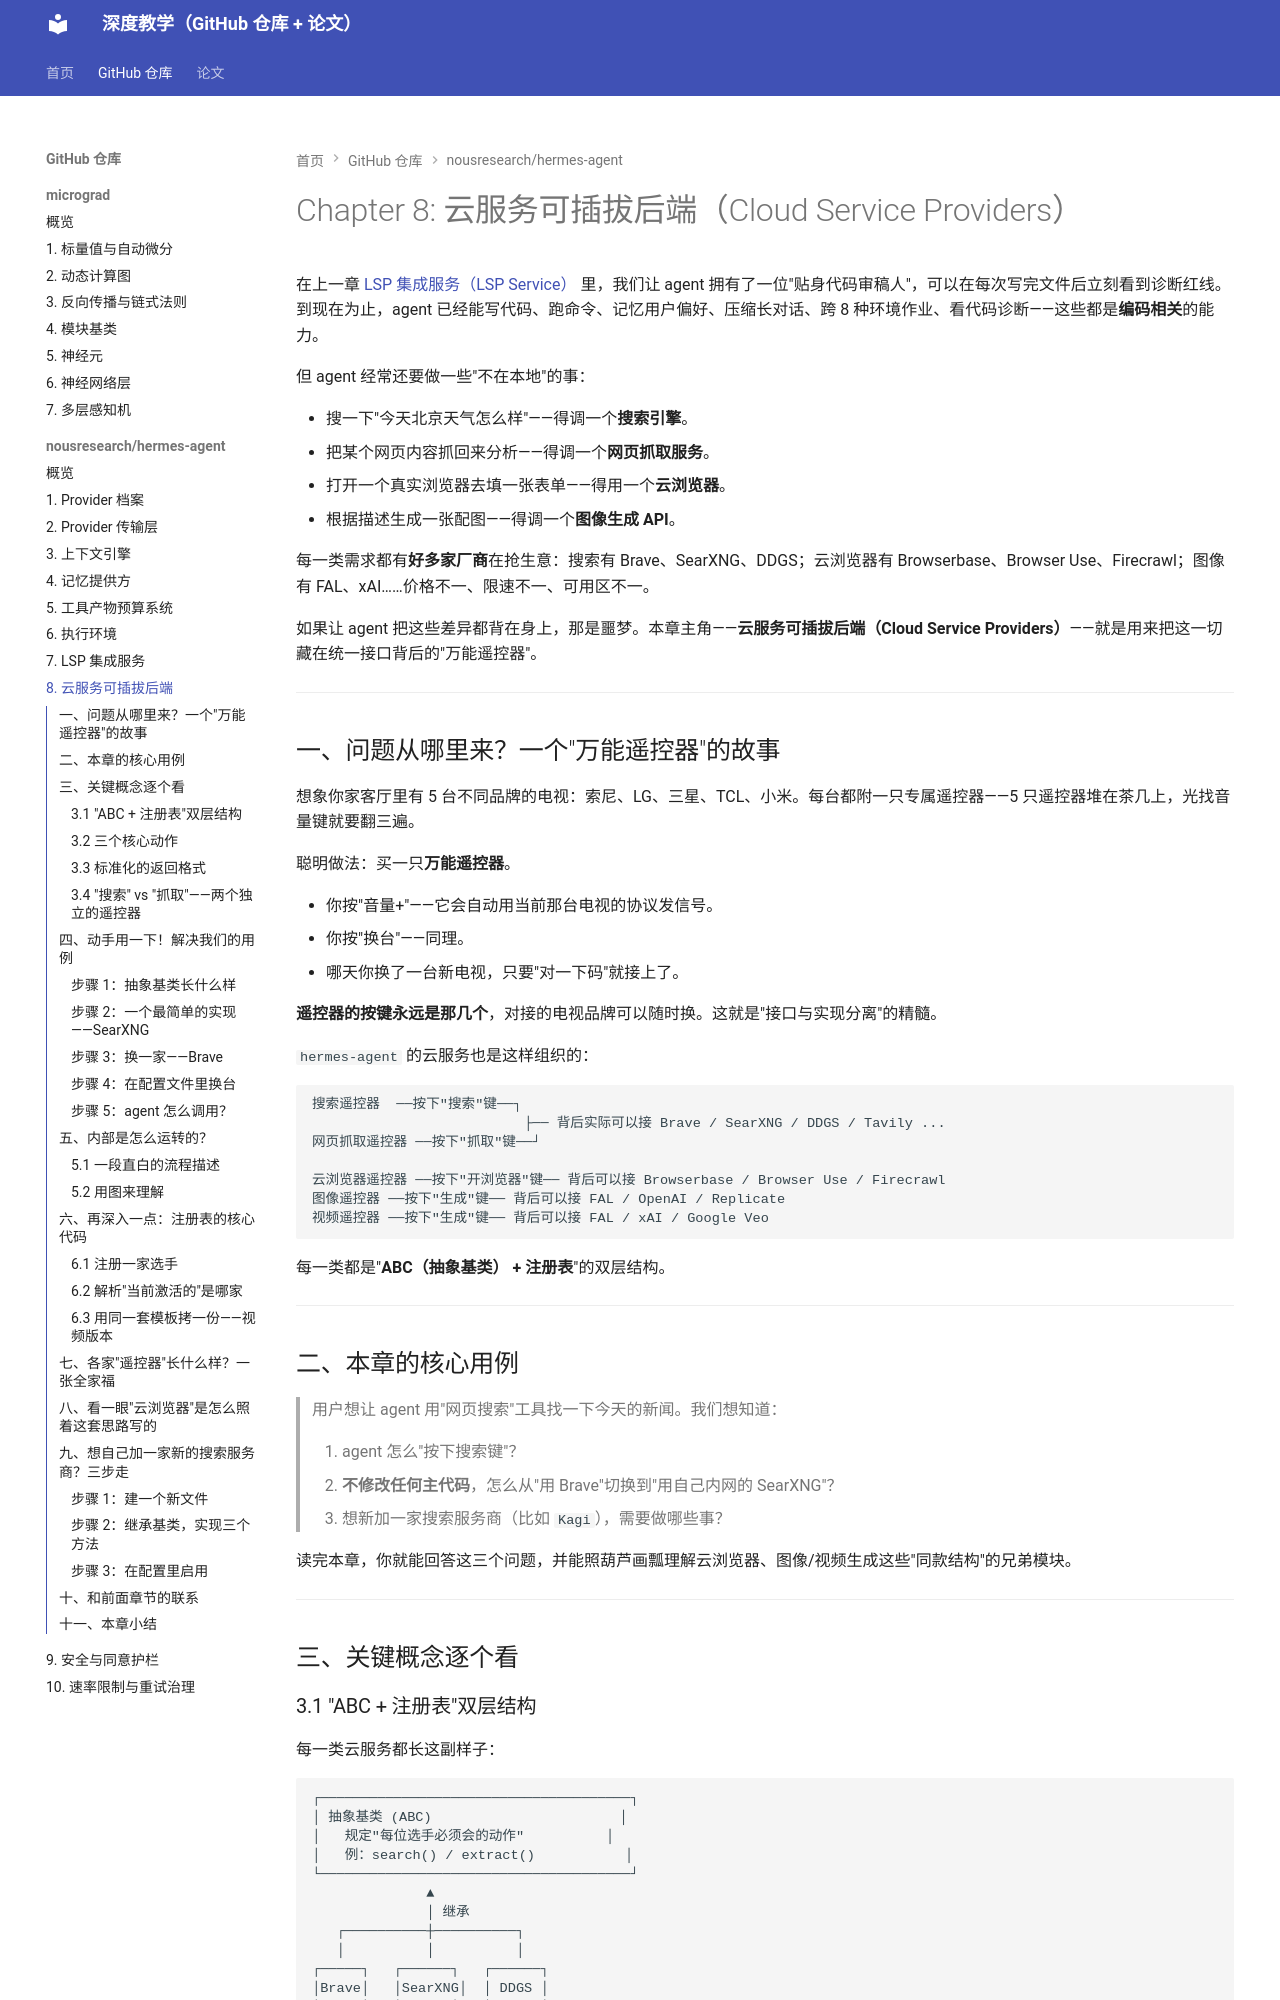

repository: zzp-seeker/micrograd-tutorial · page: repos/hermes-agent/08_云服务可插拔后端_cloud_service_providers__/index.html · generator: mkdocs

# Chapter 8: 云服务可插拔后端（Cloud Service Providers）

在上一章 [LSP 集成服务（LSP Service）](07_lsp_集成服务_lsp_service__.md) 里，我们让 agent 拥有了一位"贴身代码审稿人"，可以在每次写完文件后立刻看到诊断红线。到现在为止，agent 已经能写代码、跑命令、记忆用户偏好、压缩长对话、跨 8 种环境作业、看代码诊断——这些都是**编码相关**的能力。

但 agent 经常还要做一些"不在本地"的事：

- 搜一下"今天北京天气怎么样"——得调一个**搜索引擎**。
- 把某个网页内容抓回来分析——得调一个**网页抓取服务**。
- 打开一个真实浏览器去填一张表单——得用一个**云浏览器**。
- 根据描述生成一张配图——得调一个**图像生成 API**。

每一类需求都有**好多家厂商**在抢生意：搜索有 Brave、SearXNG、DDGS；云浏览器有 Browserbase、Browser Use、Firecrawl；图像有 FAL、xAI……价格不一、限速不一、可用区不一。

如果让 agent 把这些差异都背在身上，那是噩梦。本章主角——**云服务可插拔后端（Cloud Service Providers）**——就是用来把这一切藏在统一接口背后的"万能遥控器"。

---

## 一、问题从哪里来？一个"万能遥控器"的故事

想象你家客厅里有 5 台不同品牌的电视：索尼、LG、三星、TCL、小米。每台都附一只专属遥控器——5 只遥控器堆在茶几上，光找音量键就要翻三遍。

聪明做法：买一只**万能遥控器**。

- 你按"音量+"——它会自动用当前那台电视的协议发信号。
- 你按"换台"——同理。
- 哪天你换了一台新电视，只要"对一下码"就接上了。

**遥控器的按键永远是那几个**，对接的电视品牌可以随时换。这就是"接口与实现分离"的精髓。

`hermes-agent` 的云服务也是这样组织的：

```
搜索遥控器  ──按下"搜索"键──┐
                          ├── 背后实际可以接 Brave / SearXNG / DDGS / Tavily ...
网页抓取遥控器 ──按下"抓取"键──┘
                          
云浏览器遥控器 ──按下"开浏览器"键── 背后可以接 Browserbase / Browser Use / Firecrawl
图像遥控器 ──按下"生成"键── 背后可以接 FAL / OpenAI / Replicate
视频遥控器 ──按下"生成"键── 背后可以接 FAL / xAI / Google Veo
```

每一类都是"**ABC（抽象基类） + 注册表**"的双层结构。

---

## 二、本章的核心用例

> 用户想让 agent 用"网页搜索"工具找一下今天的新闻。我们想知道：
>
> 1. agent 怎么"按下搜索键"？
> 2. **不修改任何主代码**，怎么从"用 Brave"切换到"用自己内网的 SearXNG"？
> 3. 想新加一家搜索服务商（比如 `Kagi`），需要做哪些事？

读完本章，你就能回答这三个问题，并能照葫芦画瓢理解云浏览器、图像/视频生成这些"同款结构"的兄弟模块。

---

## 三、关键概念逐个看

### 3.1 "ABC + 注册表"双层结构

每一类云服务都长这副样子：

```
┌──────────────────────────────────────┐
│ 抽象基类 (ABC)                       │
│   规定"每位选手必须会的动作"          │
│   例：search() / extract()           │
└──────────────────────────────────────┘
              ▲
              │ 继承
   ┌──────────┼──────────┐
   │          │          │
┌─────┐   ┌──────┐   ┌──────┐
│Brave│   │SearXNG│  │ DDGS │
└─────┘   └──────┘   └──────┘
   ▲          ▲          ▲
   └──────────┴──────────┘
              │ 注册
        ┌─────────────┐
        │   注册表    │  ← 主程序通过名字查表
        └─────────────┘
```

**抽象基类**说："想做搜索的，都必须实现 `search(query, limit)` 方法。"
**注册表**说："谁注册了我就让谁上岗。"
**主程序**说："给我现在配置里那一家就行，我不管你是谁。"
